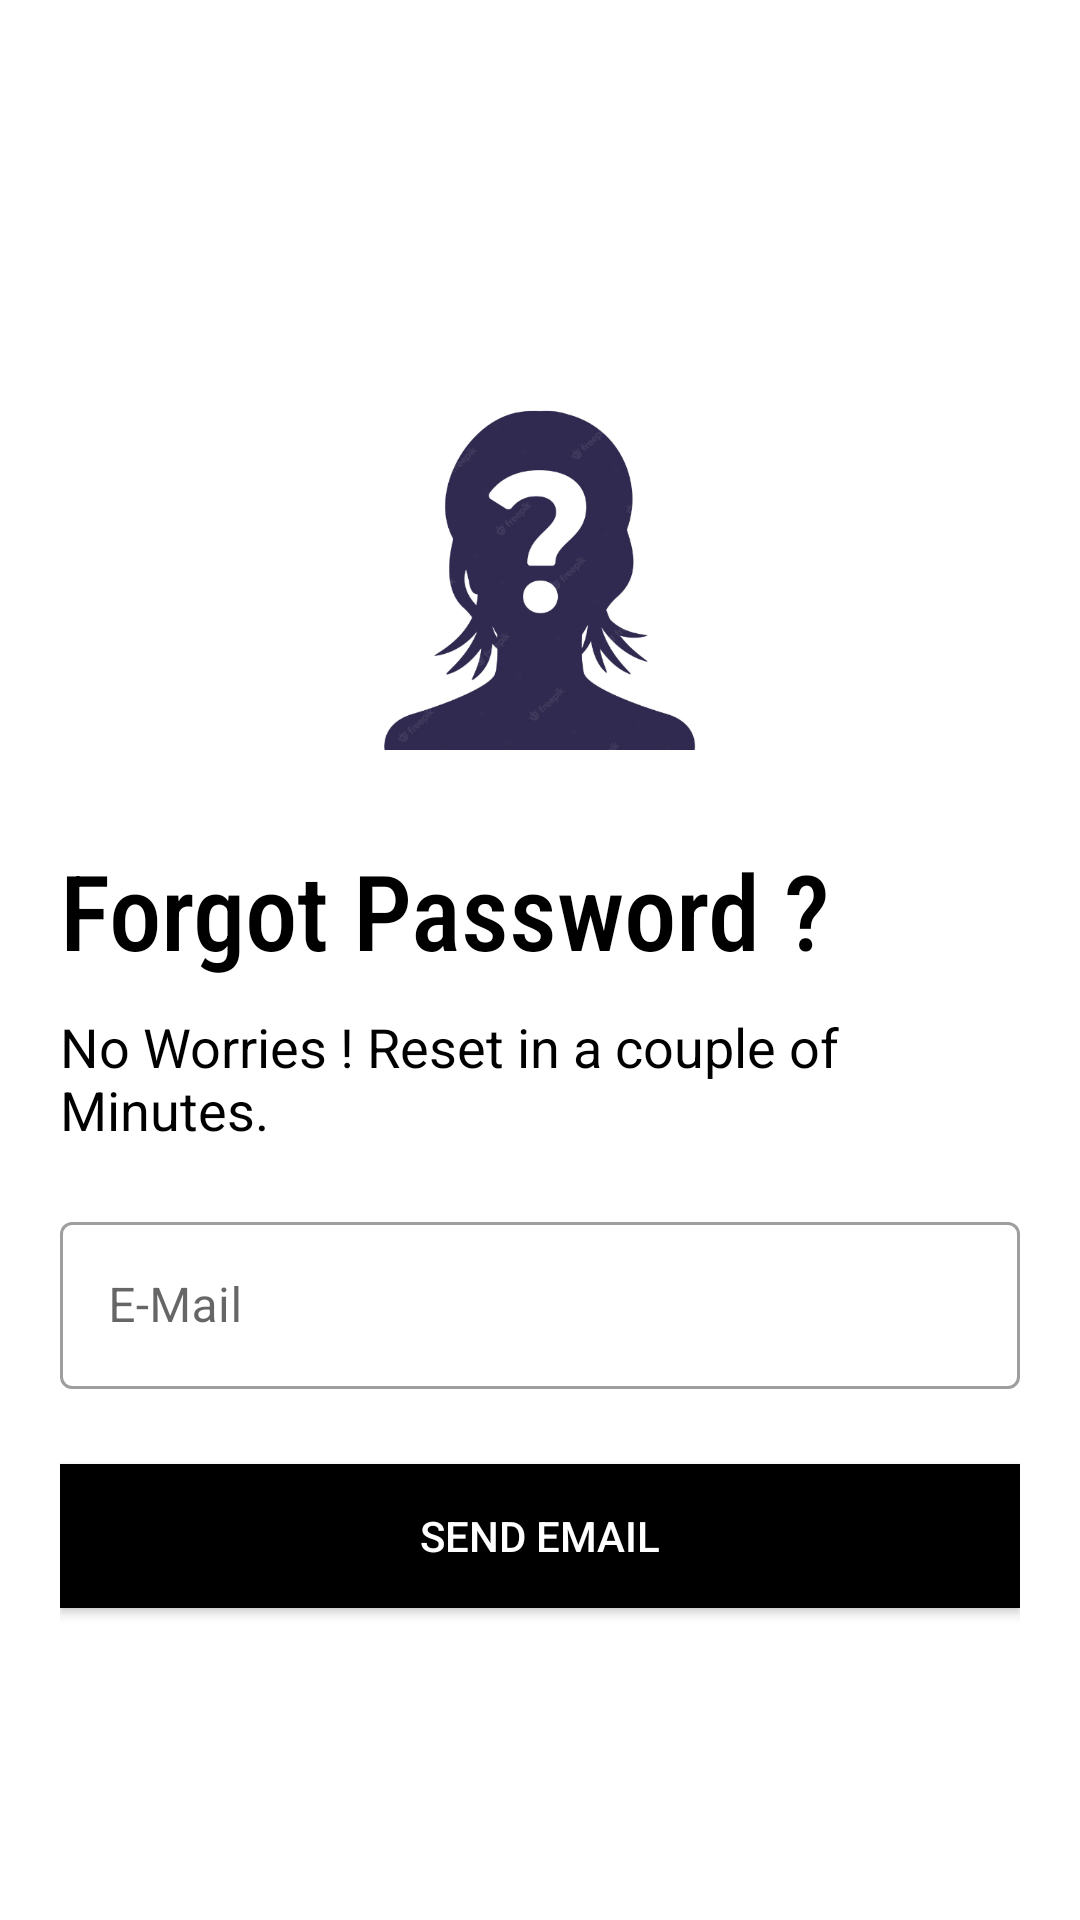

Here is an Android app screen rendered from its layout file. Give the layout XML and the strings, colors and styles it references.
<!-- AndroidManifest.xml: application theme Theme.QuizWorld -->
<!-- res/layout/activity_forgot_password.xml -->
<?xml version="1.0" encoding="utf-8"?>
<LinearLayout xmlns:android="http://schemas.android.com/apk/res/android"
    xmlns:app="http://schemas.android.com/apk/res-auto"
    xmlns:tools="http://schemas.android.com/tools"
    android:layout_width="match_parent"
    android:layout_height="match_parent"
    tools:context=".Forgot_Password"
    android:orientation="vertical"
    android:paddingTop="100dp"
    android:paddingLeft="20dp"
    android:paddingRight="20dp"
    android:background="@color/white">

    <ImageView
        android:id="@+id/imageView"
        android:layout_width="150dp"
        android:layout_height="150dp"
        app:srcCompat="@drawable/forgotpw"
        android:layout_gravity="center"
        android:layout_marginBottom="30dp"
        />

    <TextView
        android:id="@+id/welcometxt"
        android:layout_width="wrap_content"
        android:layout_height="wrap_content"
        android:fontFamily="sans-serif-condensed-medium"
        android:text="Forgot Password ?"
        android:textColor="@color/black"
        android:textSize="35sp">

    </TextView>

    <TextView
        android:id="@+id/sloganname"
        android:layout_width="match_parent"
        android:layout_height="wrap_content"
        android:text="No Worries ! Reset in a couple of Minutes."
        android:textColor="@color/black"
        android:textSize="18sp"
        android:paddingTop="10sp">
    </TextView>

    <LinearLayout
        android:layout_width="match_parent"
        android:layout_height="wrap_content"
        android:layout_marginTop="20dp"
        android:layout_marginBottom="20dp"
        android:orientation="vertical"
        app:backgroundTint="@color/black">
        <com.google.android.material.textfield.TextInputLayout
            android:layout_width="match_parent"
            android:layout_height="wrap_content"

            style="@style/Widget.MaterialComponents.TextInputLayout.OutlinedBox"
            android:hint="E-Mail">

            <com.google.android.material.textfield.TextInputEditText
                android:layout_width="match_parent"
                android:layout_height="wrap_content"
                android:id="@+id/resetemail">

            </com.google.android.material.textfield.TextInputEditText>
        </com.google.android.material.textfield.TextInputLayout>

        <Button
            app:backgroundTint="@color/black"
            android:id="@+id/resetbtn"
            android:layout_width="match_parent"
            android:layout_height="wrap_content"
            android:layout_marginTop="25dp"
            android:layout_marginBottom="25dp"
            android:background="@color/black"
            android:text="Send Email"
            android:textColor="@color/white"
            />

        <ProgressBar
            android:id="@+id/progressBarinPwReset"
            style="?android:attr/progressBarStyle"
            android:layout_width="match_parent"
            android:layout_height="wrap_content"
            android:indeterminate="true"
            android:indeterminateTint="@color/black"
            android:indeterminateTintMode="src_atop"
            android:visibility="invisible" />
    </LinearLayout>



</LinearLayout>
<!-- resources referenced by this layout -->
<resources>
  <!-- drawable forgotpw: png bitmap (drawable, 66679 bytes) -->
  <style name="Theme.QuizWorld" parent="Theme.MaterialComponents.DayNight.NoActionBar">
          
          <item name="colorPrimary">@color/purple_500</item>
          <item name="colorPrimaryVariant">@color/purple_700</item>
          <item name="colorOnPrimary">@color/white</item>
          
          <item name="colorSecondary">@color/teal_200</item>
          <item name="colorSecondaryVariant">@color/teal_700</item>
          <item name="colorOnSecondary">@color/black</item>
          
          <item name="android:statusBarColor" tools:targetApi="l">?attr/colorPrimaryVariant</item>
          
      </style>
  <!-- not gathered from this repository: default colours our renderer supplied (Android Studio template values) -->
  <color name="purple_500">#FF6200EE</color>
  <color name="purple_700">#FF3700B3</color>
  <color name="teal_200">#FF03DAC5</color>
  <color name="teal_700">#FF018786</color>
  <color name="black">#FF000000</color>
  <color name="white">#FFFFFFFF</color>
</resources>
